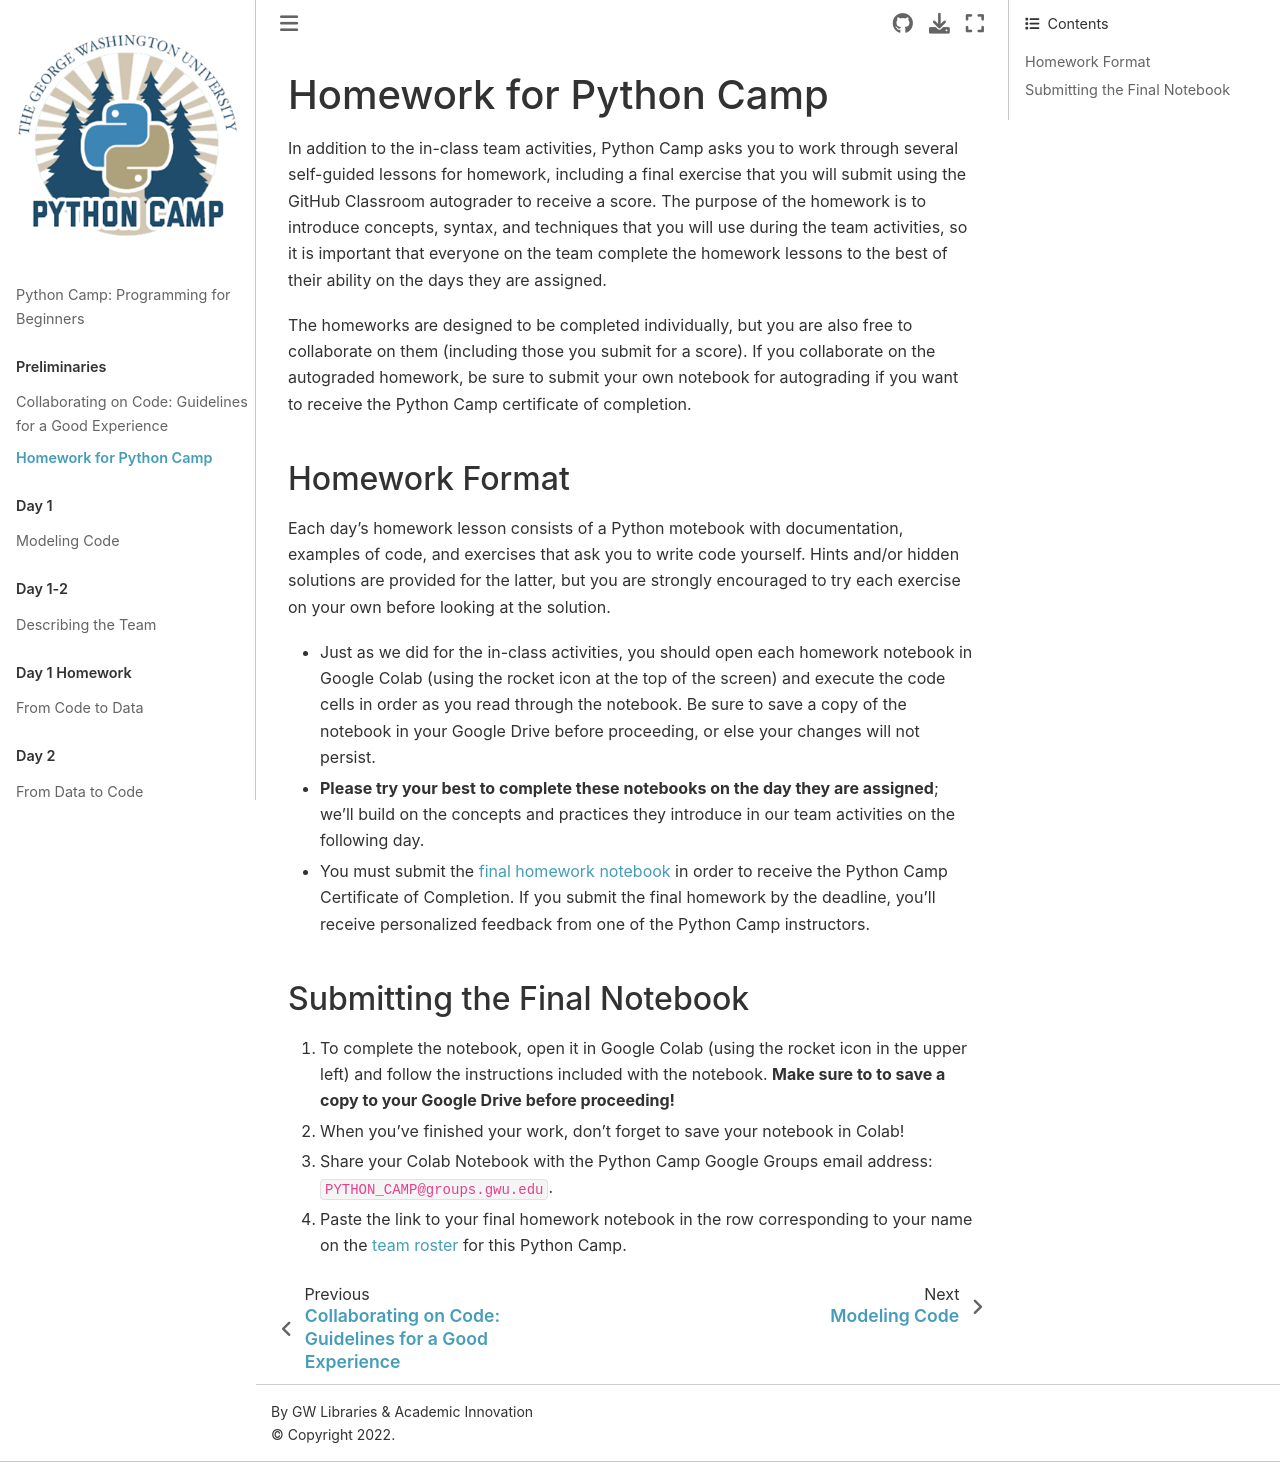

repository: gwu-libraries/python-camp · page: homework.html · generator: jekyll

# Homework for Python Camp

In addition to the in-class team activities, Python Camp asks you to work through several self-guided lessons for homework, including a final exercise that you will submit using the GitHub Classroom autograder to receive a score. The purpose of the homework is to introduce concepts, syntax, and techniques that you will use during the team activities, so it is important that everyone on the team complete the homework lessons to the best of their ability on the days they are assigned.

The homeworks are designed to be completed individually, but you are also free to collaborate on them (including those you submit for a score). If you collaborate on the autograded homework, be sure to submit your own notebook for autograding if you want to receive the Python Camp certificate of completion.

## Homework Format

Each day's homework lesson consists of a Python motebook with documentation, examples of code, and exercises that ask you to write code yourself. Hints and/or hidden solutions are provided for the latter, but you are strongly encouraged to try each exercise on your own before looking at the solution.

- Just as we did for the in-class activities, you should open each homework notebook in Google Colab (using the rocket icon at the top of the screen) and execute the code cells in order as you read through the notebook. Be sure to save a copy of the notebook in your Google Drive before proceeding, or else your changes will not persist.
- **Please try your best to complete these notebooks on the day they are assigned**; we'll build on the concepts and practices they introduce in our team activities on the following day.
- You must submit the [final homework notebook](https://gwu-libraries.github.io/python-camp/notebooks/homework/HW_Final_GR.html) in order to receive the Python Camp Certificate of Completion. If you submit the final homework by the deadline, you'll receive personalized feedback from one of the Python Camp instructors.

## Submitting the Final Notebook

1. To complete the notebook, open it in Google Colab (using the rocket icon in the upper left) and follow the instructions included with the notebook. **Make sure to to save a copy to your Google Drive before proceeding!**
2. When you've finished your work, don't forget to save your notebook in Colab!
3. Share your Colab Notebook with the Python Camp Google Groups email address: `PYTHON_CAMP@groups.gwu.edu`.
4. Paste the link to your final homework notebook in the row corresponding to your name on the [team roster](https://docs.google.com/spreadsheets/d/18_srxNsPdc7gx-1IigWTqQX8qWv-NEWH26xvYWHXQwA/edit?usp=drivesdk) for this Python Camp.
